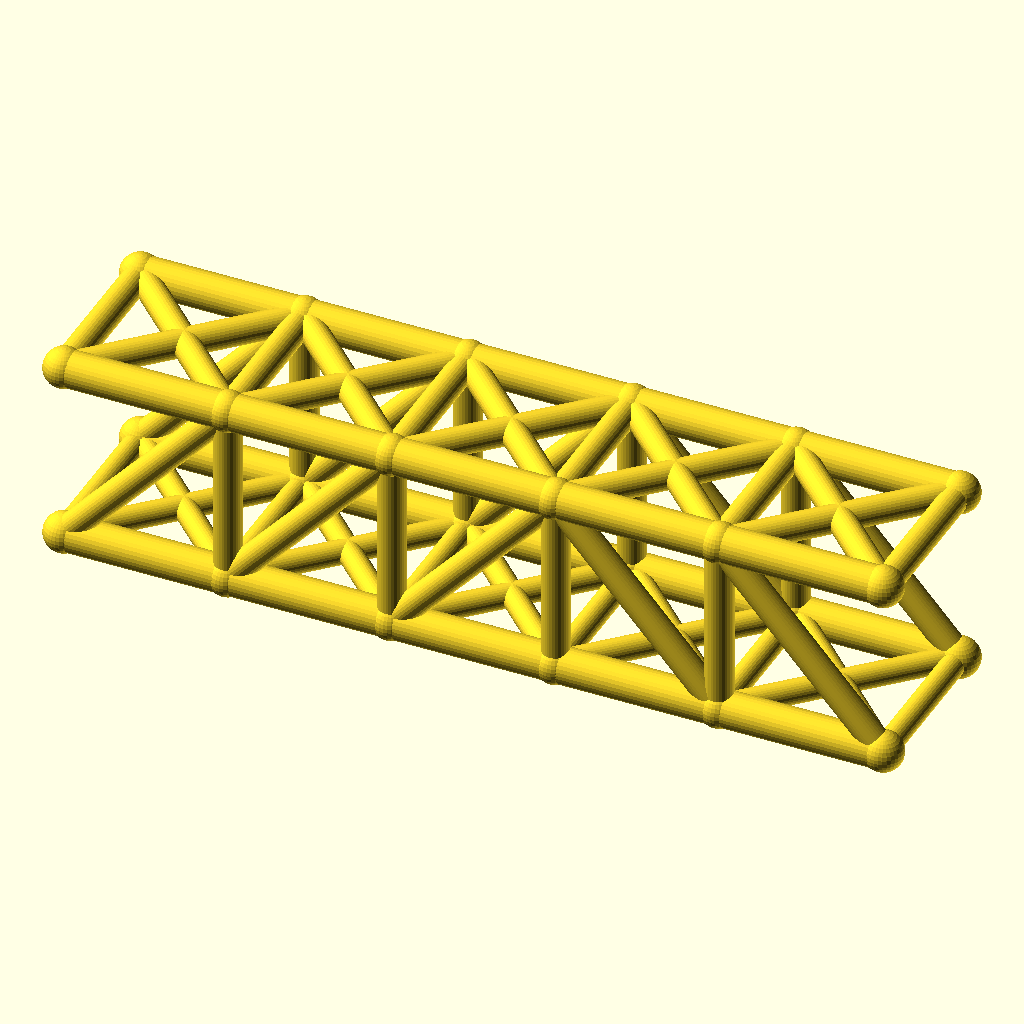
Cell 1 — every parameter at its default value.
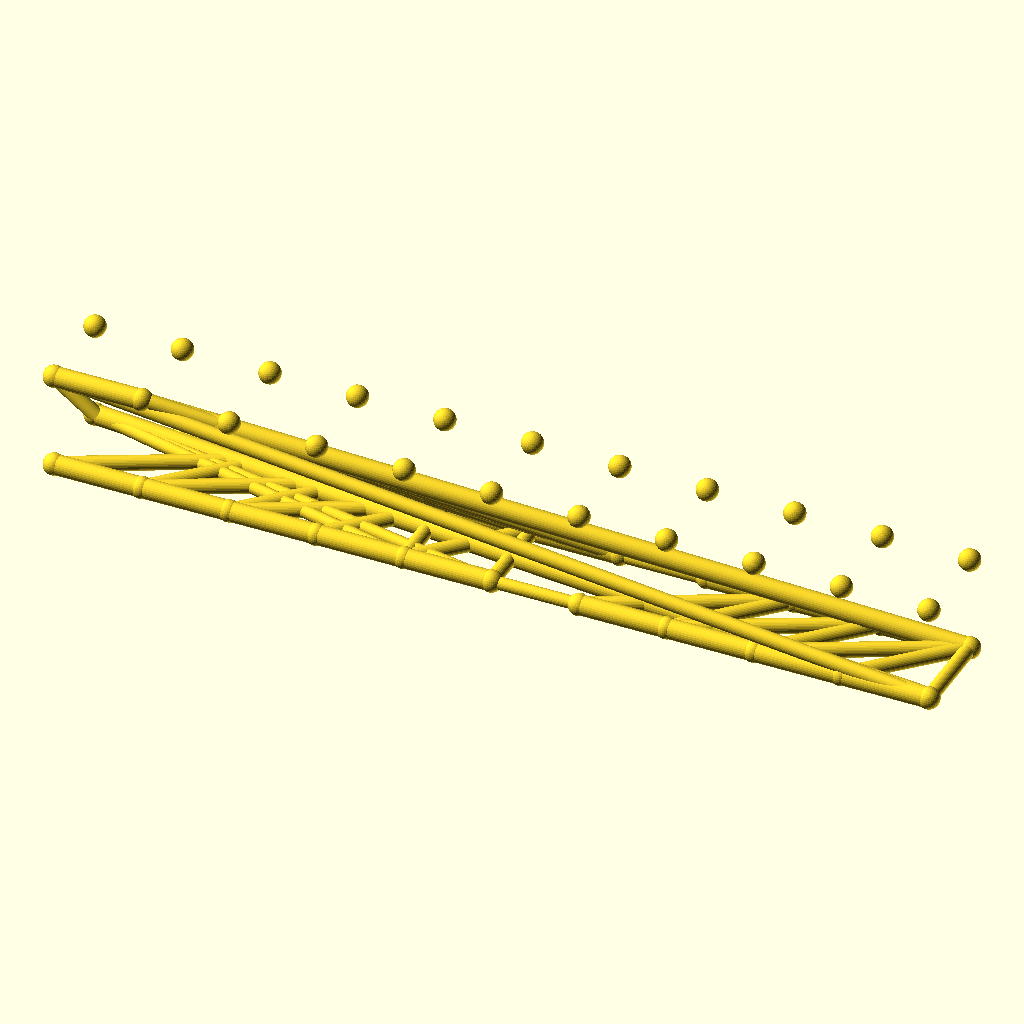
Cell 2: panels = 10 (everything else at default).
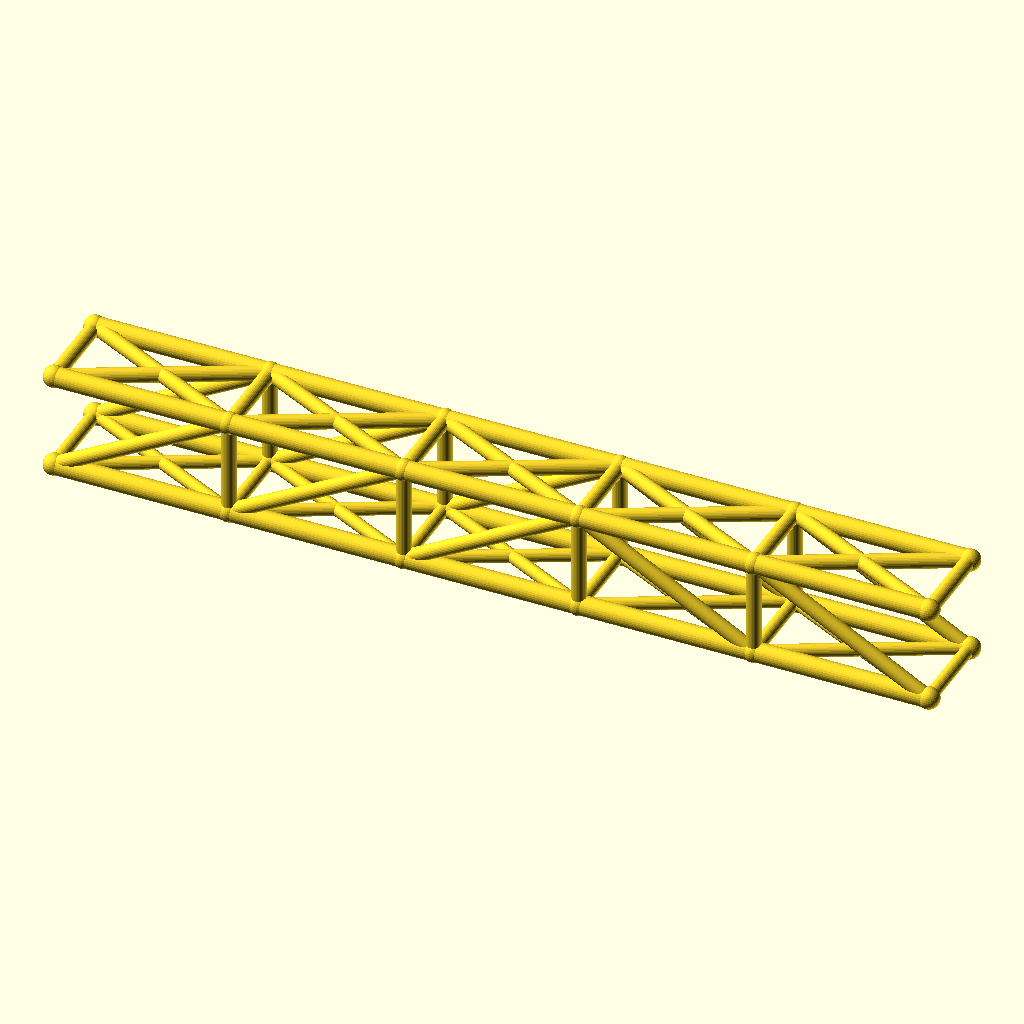
Cell 3 — panel_p set to 72, the other parameters unchanged.
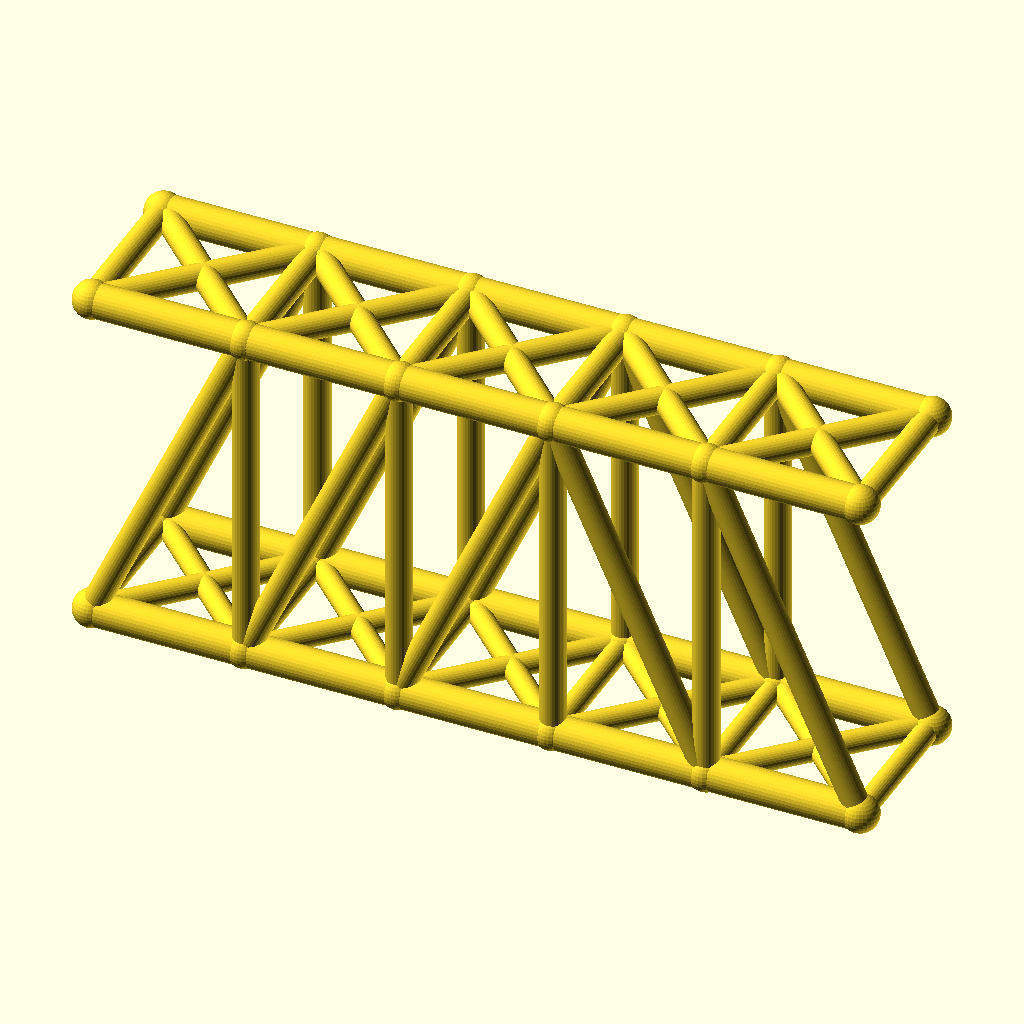
Cell 4: truss_h = 80 (everything else at default).
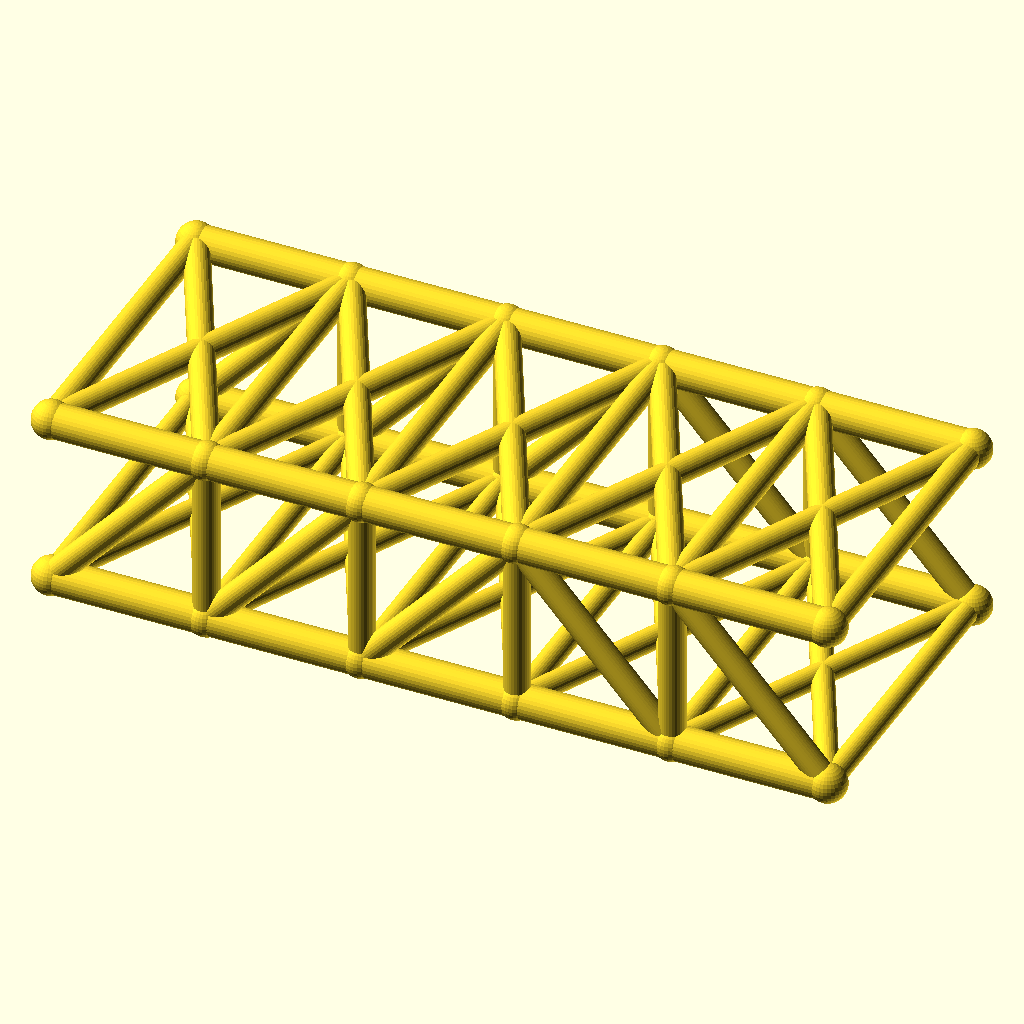
Cell 5 — track set to 72, the other parameters unchanged.
All cells are drawn from the same view direction (rotation 55°, 0°, 25°, orthographic, colour scheme Cornfield), but the view is re-fitted for each cell, so position and scale can differ between cells as well as the parameter.
OpenSCAD source file optional_data/data/wire2/bridgetrusses/scene_0078.scad:
$fn = 32;

// ----------------------------------------------------------------------
// Pratt through truss: span 180 mm, 5 panels, two trusses 36 mm apart
// ----------------------------------------------------------------------

// --- parameters (mm) ---
panels = 5;               // number of equal panels per truss
panel_p = 36;             // panel length, X
span = 180;               // truss span between end joints
truss_h = 40;             // truss height, Z
track = 36;               // distance between the two trusses, Y
chord_r = 4;              // chord member radius
web_r = 3;                // web member radius
deck_r = 2.6;             // deck beam radius
joint_r = 4.4;            // joint ball radius

bbox_x = span + 2 * joint_r;  // overall X, joints included
bbox_y = track + 2 * joint_r;  // overall Y, joints included
bbox_z = truss_h + 2 * joint_r;  // overall Z, joints included
chord_d = 2 * chord_r;  // chord stock diameter
web_d = 2 * web_r;  // web stock diameter
deck_d = 2 * deck_r;  // deck beam diameter
joint_d = 2 * joint_r;  // joint ball diameter
nodes = [for (side = [-1, 1], i = [0 : panels]) [i * panel_p, side * track / 2, 0], for (side = [-1, 1], i = [0 : panels]) [i * panel_p, side * track / 2, truss_h]];

module member(a, b, r) {
  /* round stock from joint a to joint b, ends buried in the joint balls */
  d = b - a;
  length = norm(d);
  translate(a) rotate([0, acos(d[2] / length), atan2(d[1], d[0])])
    cylinder(h = length, r = r);
}

module joint(p, r) {
  /* ball at the joint centre, fatter than every member meeting there */
  translate(p) sphere(r = r);
}

/* members - each call is one graph edge */
member(nodes[0], nodes[1], chord_r);
member(nodes[1], nodes[2], chord_r);
member(nodes[2], nodes[3], chord_r);
member(nodes[3], nodes[4], chord_r);
member(nodes[4], nodes[5], chord_r);
member(nodes[12], nodes[13], chord_r);
member(nodes[13], nodes[14], chord_r);
member(nodes[14], nodes[15], chord_r);
member(nodes[15], nodes[16], chord_r);
member(nodes[16], nodes[17], chord_r);
member(nodes[1], nodes[13], web_r);
member(nodes[2], nodes[14], web_r);
member(nodes[3], nodes[15], web_r);
member(nodes[4], nodes[16], web_r);
member(nodes[0], nodes[13], web_r);
member(nodes[1], nodes[14], web_r);
member(nodes[2], nodes[15], web_r);
member(nodes[15], nodes[4], web_r);
member(nodes[16], nodes[5], web_r);
member(nodes[6], nodes[7], chord_r);
member(nodes[7], nodes[8], chord_r);
member(nodes[8], nodes[9], chord_r);
member(nodes[9], nodes[10], chord_r);
member(nodes[10], nodes[11], chord_r);
member(nodes[18], nodes[19], chord_r);
member(nodes[19], nodes[20], chord_r);
member(nodes[20], nodes[21], chord_r);
member(nodes[21], nodes[22], chord_r);
member(nodes[22], nodes[23], chord_r);
member(nodes[7], nodes[19], web_r);
member(nodes[8], nodes[20], web_r);
member(nodes[9], nodes[21], web_r);
member(nodes[10], nodes[22], web_r);
member(nodes[6], nodes[19], web_r);
member(nodes[7], nodes[20], web_r);
member(nodes[8], nodes[21], web_r);
member(nodes[21], nodes[10], web_r);
member(nodes[22], nodes[11], web_r);
member(nodes[0], nodes[6], deck_r);
member(nodes[1], nodes[7], deck_r);
member(nodes[2], nodes[8], deck_r);
member(nodes[3], nodes[9], deck_r);
member(nodes[4], nodes[10], deck_r);
member(nodes[5], nodes[11], deck_r);
member(nodes[0], nodes[7], deck_r);
member(nodes[6], nodes[1], deck_r);
member(nodes[1], nodes[8], deck_r);
member(nodes[7], nodes[2], deck_r);
member(nodes[2], nodes[9], deck_r);
member(nodes[8], nodes[3], deck_r);
member(nodes[3], nodes[10], deck_r);
member(nodes[9], nodes[4], deck_r);
member(nodes[4], nodes[11], deck_r);
member(nodes[10], nodes[5], deck_r);
member(nodes[12], nodes[18], web_r);
member(nodes[13], nodes[19], web_r);
member(nodes[14], nodes[20], web_r);
member(nodes[15], nodes[21], web_r);
member(nodes[16], nodes[22], web_r);
member(nodes[17], nodes[23], web_r);
member(nodes[12], nodes[19], web_r);
member(nodes[18], nodes[13], web_r);
member(nodes[13], nodes[20], web_r);
member(nodes[19], nodes[14], web_r);
member(nodes[14], nodes[21], web_r);
member(nodes[20], nodes[15], web_r);
member(nodes[15], nodes[22], web_r);
member(nodes[21], nodes[16], web_r);
member(nodes[16], nodes[23], web_r);
member(nodes[22], nodes[17], web_r);

/* joint balls */
for (p = nodes) joint(p, joint_r);
Customizer parameters (derived from the source; name, type, default, range or options):
panels: number, default 5
panel_p: number, default 36
span: number, default 180
truss_h: number, default 40
track: number, default 36
chord_r: number, default 4
web_r: number, default 3
deck_r: number, default 2.6
joint_r: number, default 4.4
